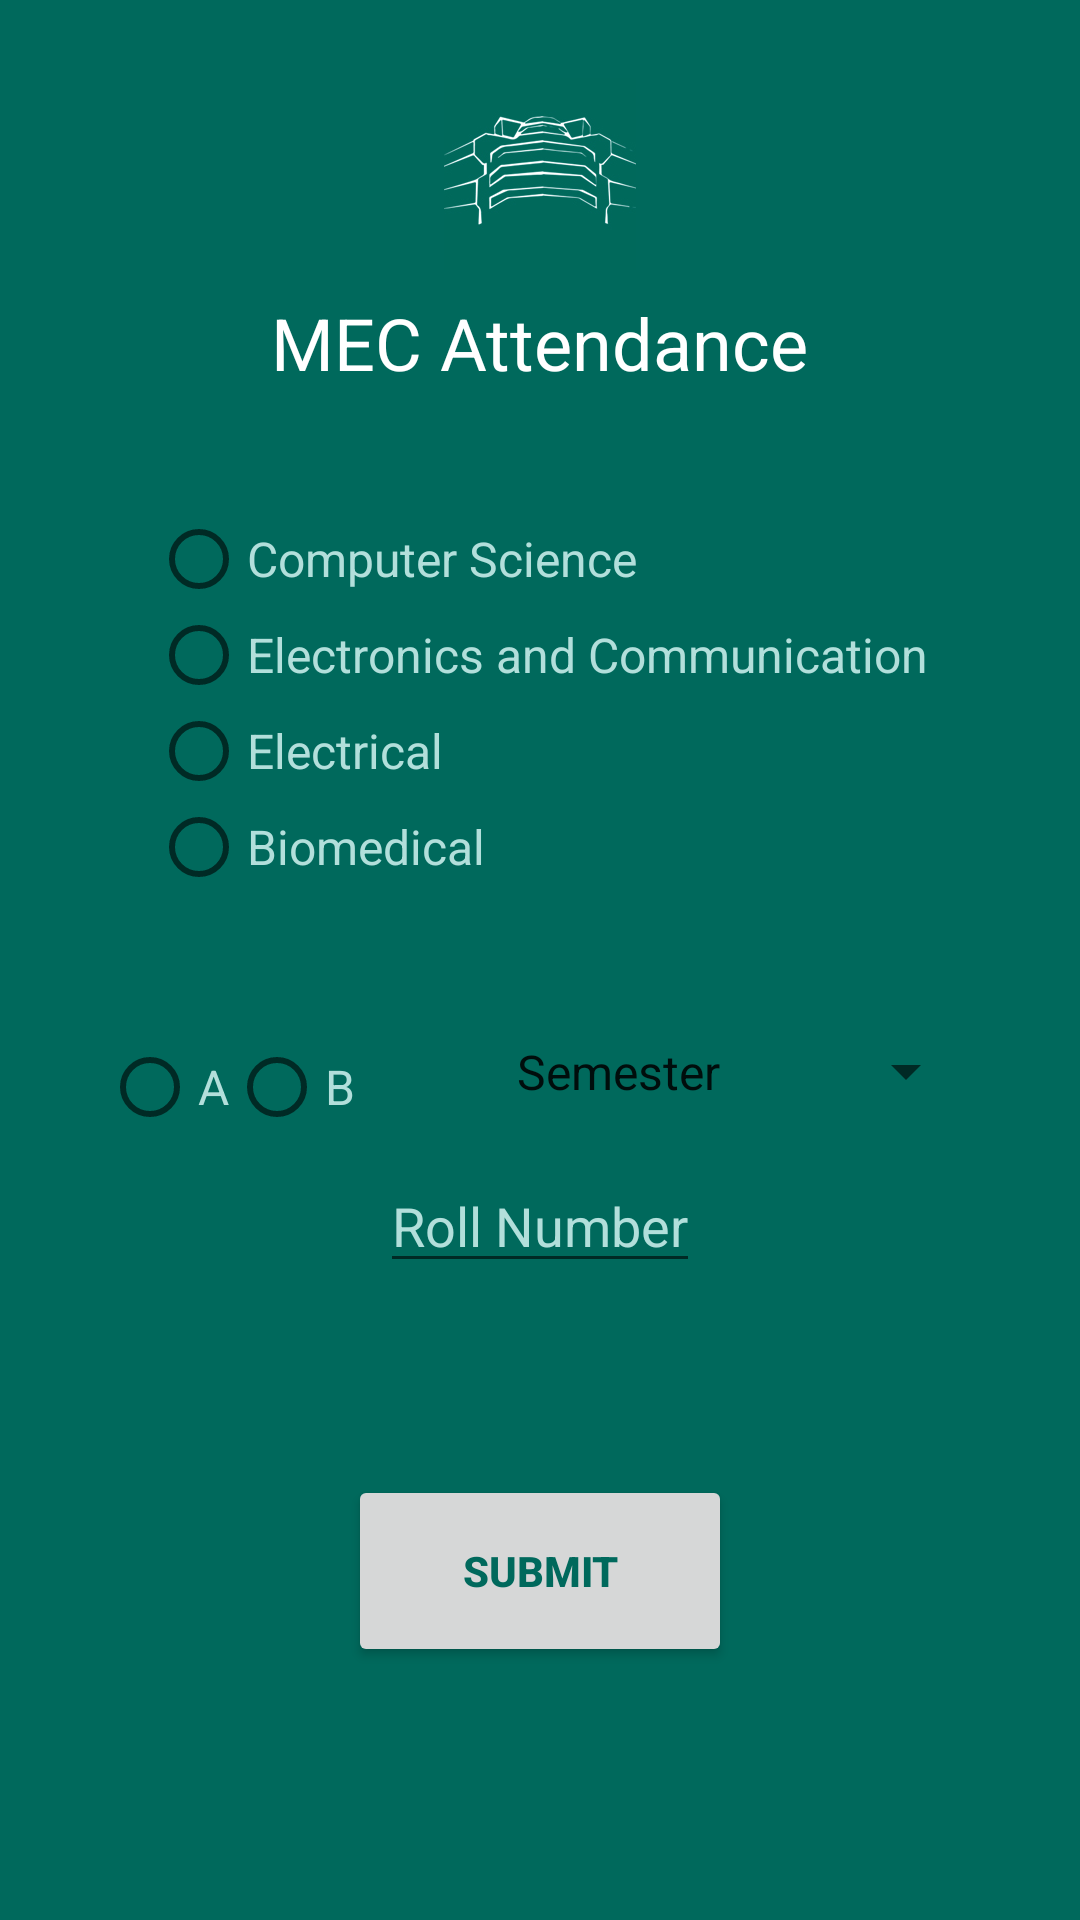

Write the Android layout XML for this screen, with the resource values it uses.
<!-- AndroidManifest.xml: application theme AppTheme -->
<!-- res/layout/activity_main.xml -->
<?xml version="1.0" encoding="utf-8"?>
<ScrollView xmlns:android="http://schemas.android.com/apk/res/android"
    xmlns:app="http://schemas.android.com/apk/res-auto"
    xmlns:tools="http://schemas.android.com/tools"
    android:layout_width="match_parent"
    android:background="#00695c"
    android:layout_height="match_parent">
<LinearLayout
    android:layout_width="match_parent"
    android:layout_height="match_parent"
    tools:context="com.example.android.mecattendance.MainActivity"
    android:layout_margin="18dp"

    android:orientation="vertical">

    <ImageView
        android:layout_width="wrap_content"
        android:layout_height="wrap_content"
        android:src="@mipmap/mec"
        android:layout_marginTop="8dp"
        android:layout_gravity="center"/>

    <TextView
        android:layout_marginTop="8dp"
        android:layout_width="wrap_content"
        android:layout_height="wrap_content"
        android:text="MEC Attendance"
        android:textColor="#FFFFFF"
        android:layout_gravity="center_horizontal"
        android:layout_weight="1"
        android:textSize="24sp"/>

    <RadioGroup
        android:layout_marginTop="32dp"
        android:layout_width="wrap_content"
        android:layout_height="wrap_content"
        android:padding="8dp"
        android:layout_gravity="center_horizontal"
        android:id="@+id/clas">
        <RadioButton
            android:layout_width="wrap_content"
            android:layout_height="wrap_content"
            android:textColor="#B2DFDB"
            android:textSize="16sp"
            android:text="Computer Science"/>
        <RadioButton
            android:layout_width="wrap_content"
            android:textSize="16sp"
            android:textColor="#B2DFDB"
            android:layout_height="wrap_content"
            android:text="Electronics and Communication"/>
        <RadioButton
            android:layout_width="wrap_content"
            android:layout_height="wrap_content"
            android:textSize="16sp"
            android:textColor="#B2DFDB"
            android:text="Electrical"/>
        <RadioButton
            android:layout_width="wrap_content"
            android:layout_height="wrap_content"
            android:textSize="16sp"
            android:textColor="#B2DFDB"
            android:text="Biomedical"/>
    </RadioGroup>




    <LinearLayout
        android:layout_width="match_parent"
        android:layout_height="wrap_content"
        android:layout_marginTop="32dp"
        android:layout_marginLeft="16dp"
        android:layout_marginRight="16dp">
        <RadioGroup
            android:layout_width="wrap_content"
            android:layout_height="wrap_content"
            android:paddingTop="8dp"
            android:orientation="horizontal"
            android:layout_weight="1"
            android:id="@+id/div"
            >
            <RadioButton
                android:layout_width="wrap_content"
                android:layout_height="wrap_content"
                android:textSize="16sp"
                android:textColor="#B2DFDB"
                android:text="A"/>
            <RadioButton
                android:layout_width="wrap_content"
                android:layout_height="wrap_content"
                android:textColor="#B2DFDB"
                android:textSize="16sp"
                android:text="B"/>
        </RadioGroup>

    <Spinner
        android:layout_width="wrap_content"
        android:layout_height="wrap_content"
        android:prompt="@string/prompt"
        android:textColor="#B2DFDB"
        android:id="@+id/sem"
        android:layout_weight="1"
        android:entries="@array/sem"
        android:padding="8dp"
        />

    </LinearLayout>
    <EditText
        android:layout_width="wrap_content"
        android:layout_height="wrap_content"
        android:hint="Roll Number"
        android:textColorHint="#B2DFDB"
        android:textColor="#B2DFDB"
        android:textAlignment="center"
        android:layout_marginTop="8dp"
        android:id="@+id/roll"
        android:layout_gravity="center"
        android:inputType="number"
        app:layout_constraintTop_toTopOf="parent" />

    <Button
        android:layout_marginTop="64dp"
        android:layout_width="128dp"
        android:layout_height="64dp"
        android:id="@+id/button1"
        android:text="submit"
        android:textColor="#00695c"
        android:textStyle="bold"
        android:layout_gravity="center_horizontal"
        />


</LinearLayout>


</ScrollView>
<!-- resources referenced by this layout -->
<resources>
  <string-array name="sem">
          <item>Semester</item>
          <item>1</item>
          <item>2</item>
          <item>3</item>
          <item>4</item>
          <item>5</item>
          <item>6</item>
          <item>7</item>
          <item>8</item>
      </string-array>
  <!-- mipmap mec: jpg bitmap (mipmap-xhdpi, 31990 bytes) -->
  <string name="prompt">Semester</string>
  <style name="AppTheme" parent="Theme.AppCompat.Light.DarkActionBar">
          <item name="android:windowContentOverlay">@null</item>
          
          <item name="colorPrimary">#00695c</item>
          <item name="colorPrimaryDark">#003d33</item>
          <item name="colorAccent">#B2DFDB</item>
      </style>
</resources>
